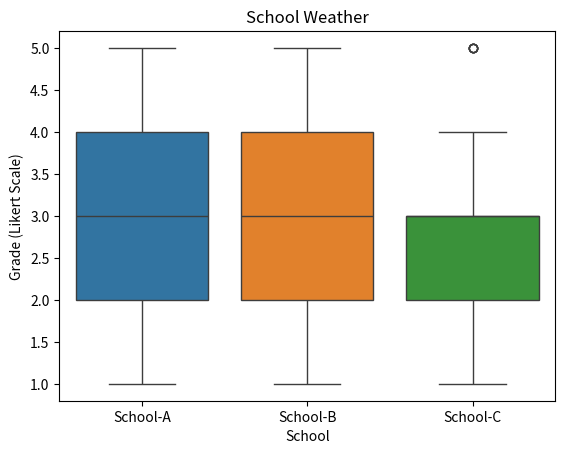

This figure's Python source:
# LIKERT SCALE
import numpy as np
import pandas as pd
import seaborn as sns
import matplotlib.pyplot as plt

# Genere information.
np.random.seed(42)
data = {
    'School-A': np.random.choice([1,2,3,4,5],size=100,p=[0.05,0.15,0.5,0.20,0.10]),
    'School-B': np.random.choice([1,2,3,4,5],size=100,p=[0.1,0.2,0.4,0.2,0.1]),
    'School-C': np.random.choice([1,2,3,4,5],size=100,p=[0.15,0.35,0.30,0.15,0.05]),
}

# Set to dataframe.
df = pd.DataFrame(data)

# Set boxplot.
sns.boxplot(data=df)

# Set labels.
plt.title('School Weather')
plt.xlabel('School')
plt.ylabel('Grade (Likert Scale)')
plt.show()